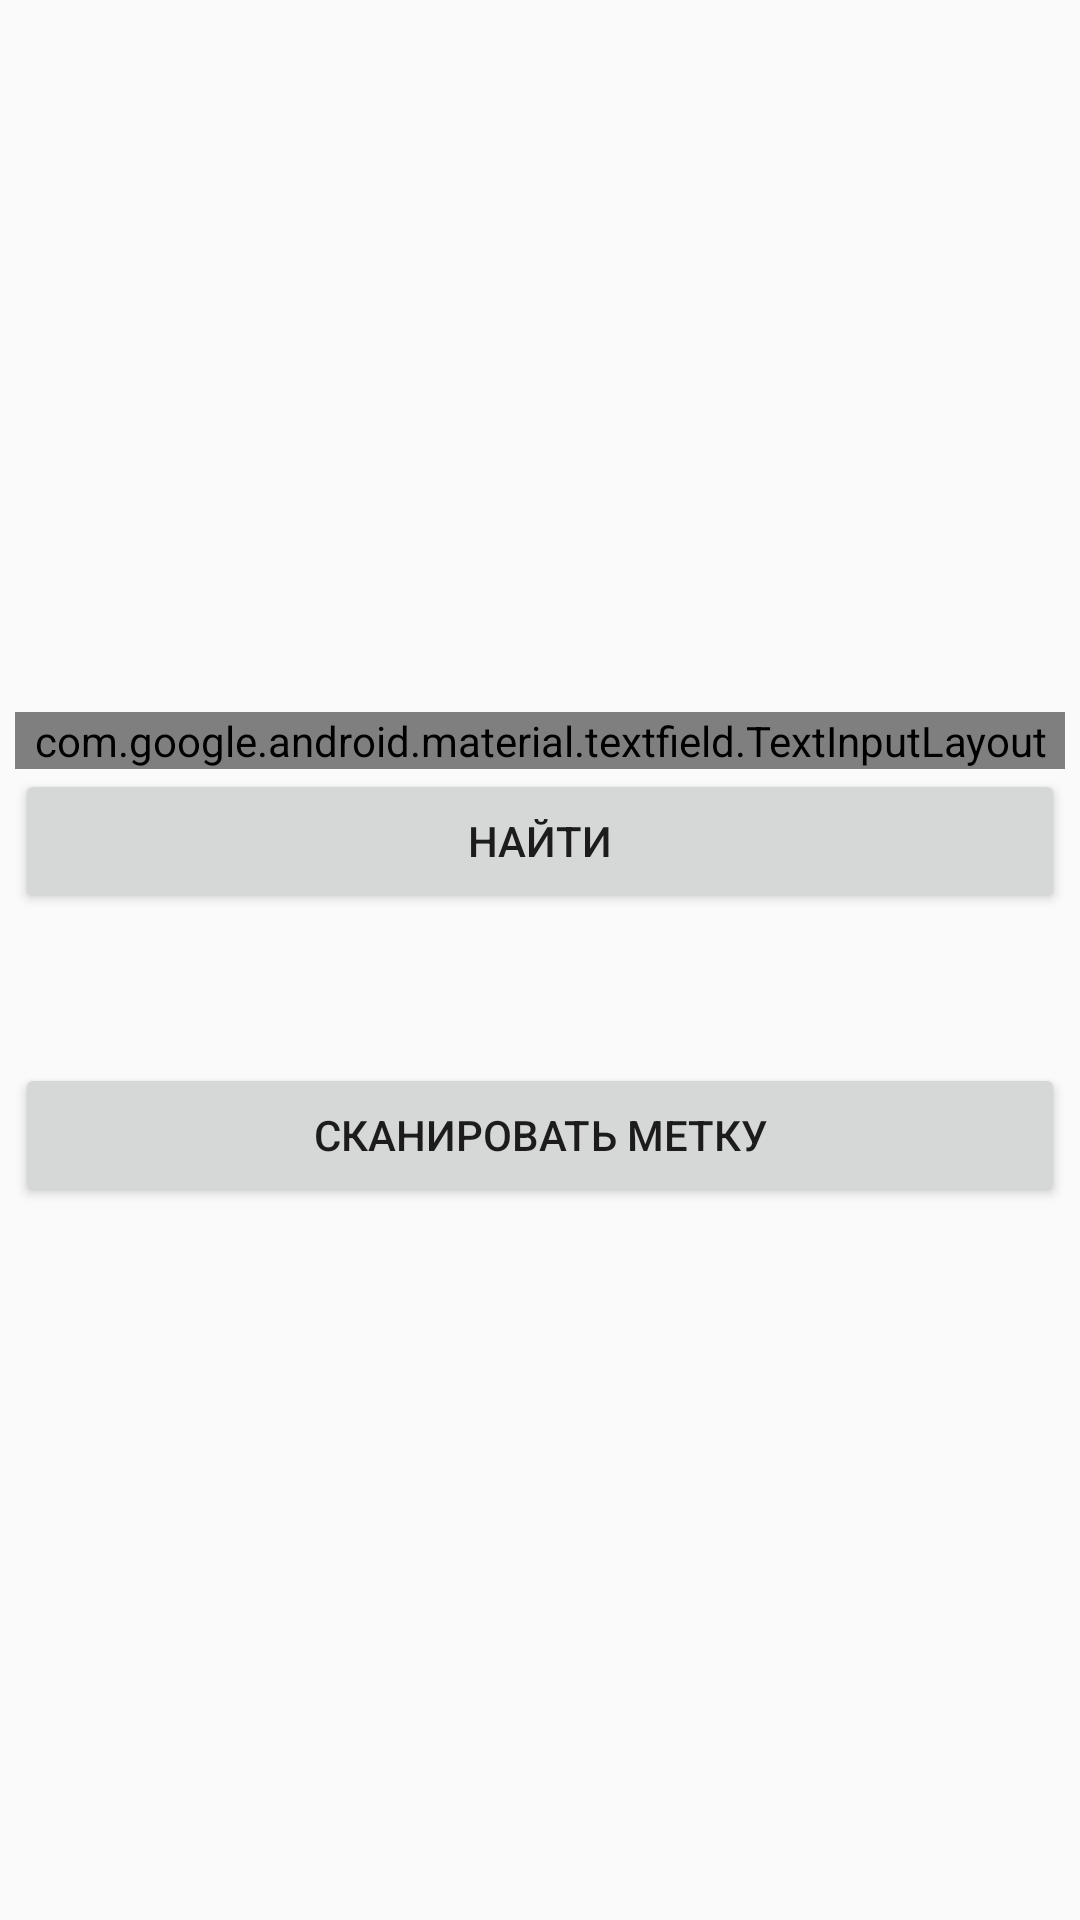

Android layout source for this screen:
<!-- AndroidManifest.xml: application theme Theme.TSDApp -->
<!-- res/layout/fragment_input_chassis_number.xml -->
<?xml version="1.0" encoding="utf-8"?>
<FrameLayout xmlns:android="http://schemas.android.com/apk/res/android"
    xmlns:app="http://schemas.android.com/apk/res-auto"
    android:layout_width="match_parent"
    android:layout_height="match_parent">

    <ProgressBar
        android:id="@+id/progress"
        android:layout_width="wrap_content"
        android:layout_height="wrap_content"
        android:layout_gravity="center"
        android:visibility="gone" />

    <LinearLayout
        android:id="@+id/containerChassisNumber"
        android:layout_width="match_parent"
        android:layout_height="wrap_content"
        android:layout_gravity="center"
        android:layout_marginHorizontal="5dp"
        android:orientation="vertical">

        <com.google.android.material.textfield.TextInputLayout
            android:id="@+id/chassisNumberInputStyle"
            style="@style/Widget.MaterialComponents.TextInputLayout.OutlinedBox"
            android:layout_width="match_parent"
            android:layout_height="wrap_content">

            <com.google.android.material.textfield.TextInputEditText
                android:id="@+id/editTextChassisNumber"
                android:layout_width="match_parent"
                android:layout_height="wrap_content"
                android:layout_gravity="center"
                android:text="2560129" />
        </com.google.android.material.textfield.TextInputLayout>

        <Button
            android:id="@+id/btnFindChassis"
            android:layout_width="match_parent"
            android:layout_height="wrap_content"
            android:text="@string/find" />

        <Button
            android:id="@+id/btnScanTag"
            android:layout_width="match_parent"
            android:layout_height="wrap_content"
            android:layout_marginTop="50dp"
            android:text="@string/scanTag" />
    </LinearLayout>

</FrameLayout>
<!-- resources referenced by this layout -->
<resources>
  <string name="find">Найти</string>
  <string name="scanTag">Сканировать метку</string>
  <style name="Theme.TSDApp" parent="Theme.AppCompat.Light.NoActionBar">
          
          <item name="colorPrimary">@color/purple_500</item>
          <item name="colorPrimaryDark">@color/purple_700</item>
          <item name="colorAccent">@color/teal_200</item>
          
      </style>
  <!-- not gathered from this repository: default colours our renderer supplied (Android Studio template values) -->
  <color name="purple_500">#FF6200EE</color>
  <color name="purple_700">#FF3700B3</color>
  <color name="teal_200">#FF03DAC5</color>
</resources>
